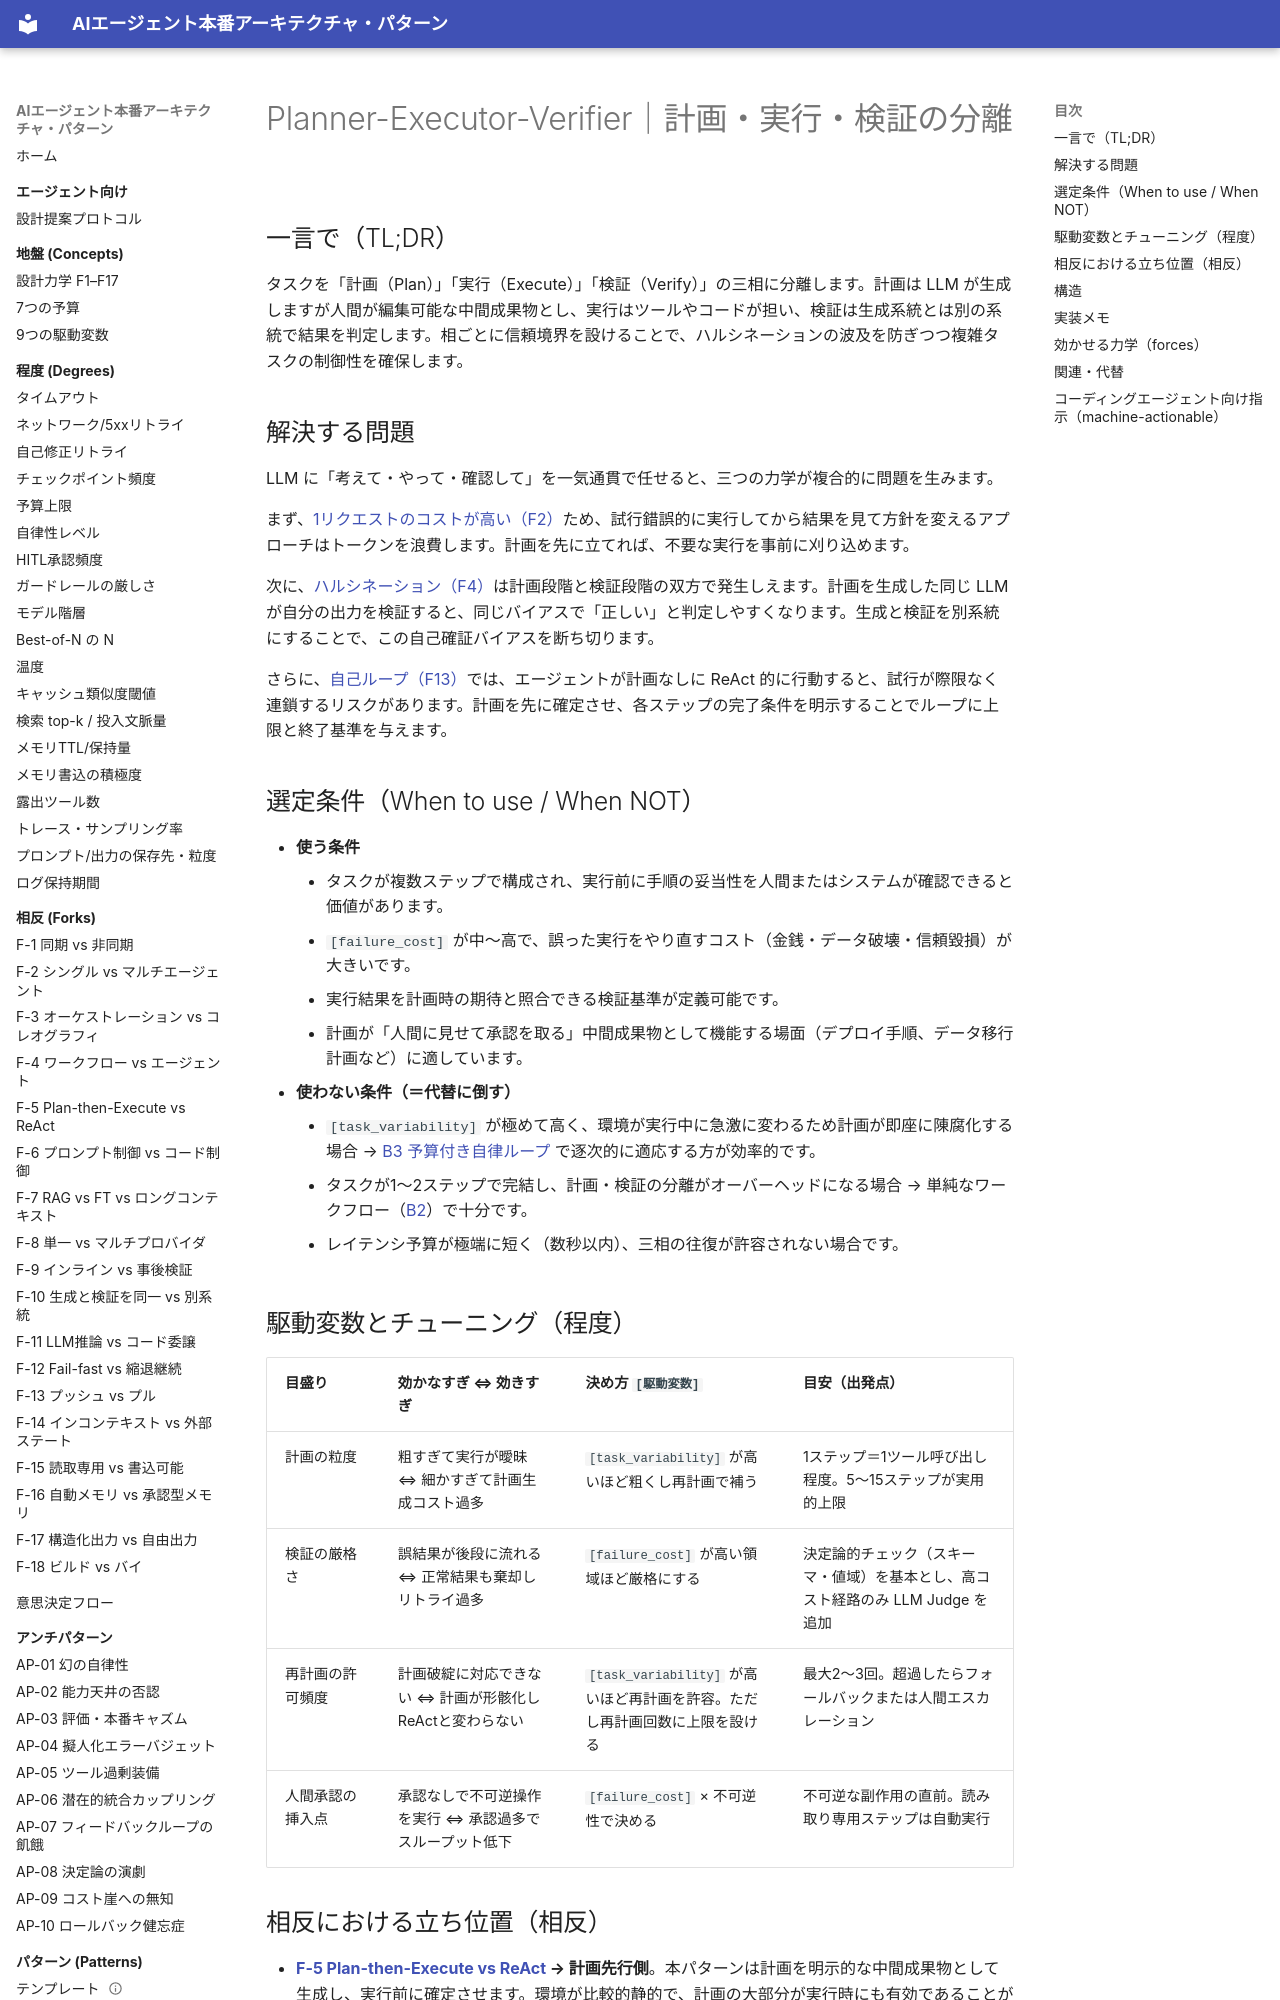

repository: shibuiwilliam/agent-reference-architectures · page: patterns/b-orchestration/b4-planner-executor-verifier/index.html · generator: mkdocs

---
id: B4
slug: b4-planner-executor-verifier
title: "Planner-Executor-Verifier｜計画・実行・検証の分離"
domain: b-orchestration
status: stable
layer: L5-pattern
summary: "計画（LLM）・実行（ツール/コード）・検証（別系統）を分離し、各相の責務と信頼境界を明確にする。"
forces: [F2, F4, F13]
driving_variables: [failure_cost, task_variability]
forks:
  - "F-5:plan-then-execute"
  - "F-10:separate"
related_patterns: [B1, B2, B3, B6, C3, E1]
alternatives: [B3]
tags: [orchestration, planning, verification, separation, three-phase]
---

# Planner-Executor-Verifier｜計画・実行・検証の分離

## 一言で（TL;DR）

タスクを「計画（Plan）」「実行（Execute）」「検証（Verify）」の三相に分離します。計画は LLM が生成しますが人間が編集可能な中間成果物とし、実行はツールやコードが担い、検証は生成系統とは別の系統で結果を判定します。相ごとに信頼境界を設けることで、ハルシネーションの波及を防ぎつつ複雑タスクの制御性を確保します。

## 解決する問題

LLM に「考えて・やって・確認して」を一気通貫で任せると、三つの力学が複合的に問題を生みます。

まず、[1リクエストのコストが高い（F2）](../../concepts/design-forces.md)ため、試行錯誤的に実行してから結果を見て方針を変えるアプローチはトークンを浪費します。計画を先に立てれば、不要な実行を事前に刈り込めます。

次に、[ハルシネーション（F4）](../../concepts/design-forces.md)は計画段階と検証段階の双方で発生しえます。計画を生成した同じ LLM が自分の出力を検証すると、同じバイアスで「正しい」と判定しやすくなります。生成と検証を別系統にすることで、この自己確証バイアスを断ち切ります。

さらに、[自己ループ（F13）](../../concepts/design-forces.md)では、エージェントが計画なしに ReAct 的に行動すると、試行が際限なく連鎖するリスクがあります。計画を先に確定させ、各ステップの完了条件を明示することでループに上限と終了基準を与えます。

## 選定条件（When to use / When NOT）

- **使う条件**
    - タスクが複数ステップで構成され、実行前に手順の妥当性を人間またはシステムが確認できると価値があります。
    - `[failure_cost]` が中〜高で、誤った実行をやり直すコスト（金銭・データ破壊・信頼毀損）が大きいです。
    - 実行結果を計画時の期待と照合できる検証基準が定義可能です。
    - 計画が「人間に見せて承認を取る」中間成果物として機能する場面（デプロイ手順、データ移行計画など）に適しています。
- **使わない条件（＝代替に倒す）**
    - `[task_variability]` が極めて高く、環境が実行中に急激に変わるため計画が即座に陳腐化する場合 → [B3 予算付き自律ループ](b3-agentic-loop-budget.md) で逐次的に適応する方が効率的です。
    - タスクが1〜2ステップで完結し、計画・検証の分離がオーバーヘッドになる場合 → 単純なワークフロー（[B2](b2-workflow-backbone.md)）で十分です。
    - レイテンシ予算が極端に短く（数秒以内）、三相の往復が許容されない場合です。

## 駆動変数とチューニング（程度）

| 目盛り | 効かなすぎ ⇔ 効きすぎ | 決め方 `[駆動変数]` | 目安（出発点） |
|---|---|---|---|
| 計画の粒度 | 粗すぎて実行が曖昧 ⇔ 細かすぎて計画生成コスト過多 | `[task_variability]` が高いほど粗くし再計画で補う | 1ステップ＝1ツール呼び出し程度。5〜15ステップが実用的上限 |
| 検証の厳格さ | 誤結果が後段に流れる ⇔ 正常結果も棄却しリトライ過多 | `[failure_cost]` が高い領域ほど厳格にする | 決定論的チェック（スキーマ・値域）を基本とし、高コスト経路のみ LLM Judge を追加 |
| 再計画の許可頻度 | 計画破綻に対応できない ⇔ 計画が形骸化しReActと変わらない | `[task_variability]` が高いほど再計画を許容。ただし再計画回数に上限を設ける | 最大2〜3回。超過したらフォールバックまたは人間エスカレーション |
| 人間承認の挿入点 | 承認なしで不可逆操作を実行 ⇔ 承認過多でスループット低下 | `[failure_cost]` × 不可逆性で決める | 不可逆な副作用の直前。読み取り専用ステップは自動実行 |
